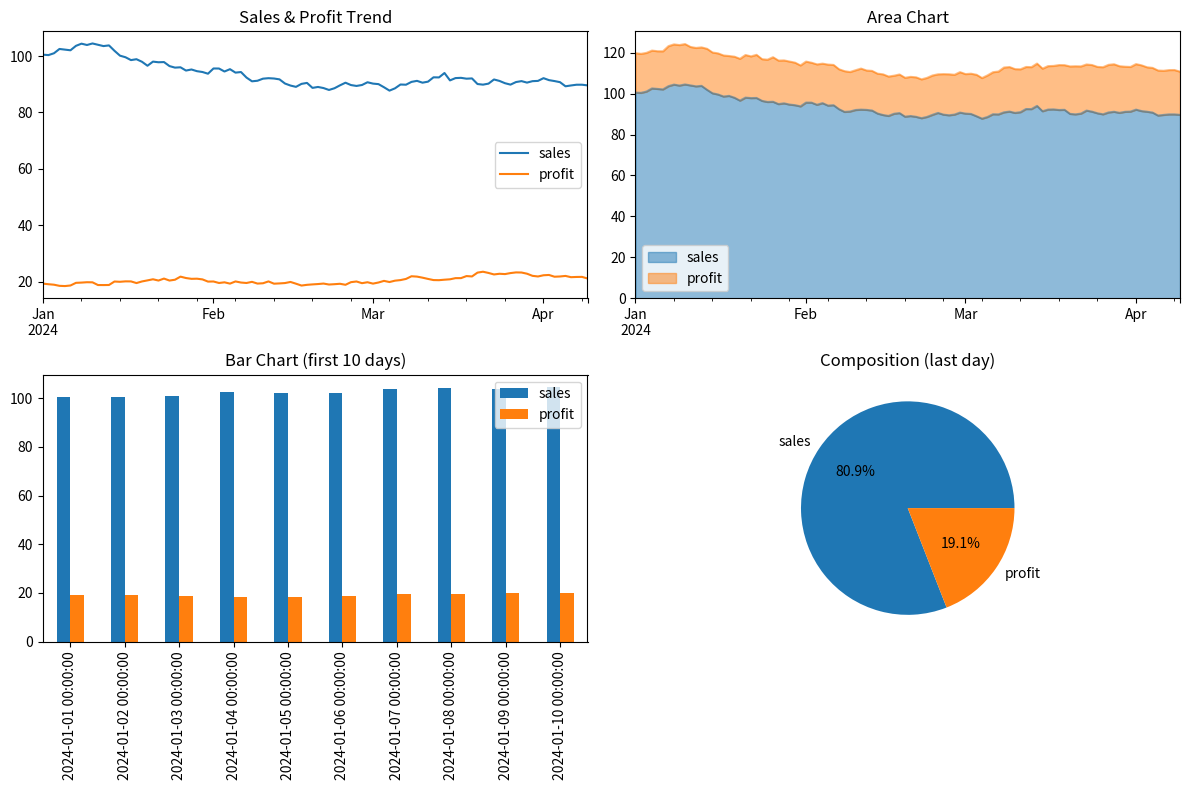

The script that saved this image:
# ---
# chapter: 8
# topic: 数据科学核心库 - Pandas 内置绘图
# section: 8.3.3
# difficulty: 中
# tier: core
# deps: pandas, numpy, matplotlib
# run: python 12_pandas_plotting.py
# expected_runtime: <5s
# expected_output: 线图/面积图/柱状图/饼图四张子图保存
# ---
# See: ../tutorial/08_Python数据科学核心库.md (Section 8.3.3 Pandas 内置绘图)
# Interview hooks:
#   1. ts.plot() 默认绘制的是什么类型图？能否一行代码切换为面积图？
#   2. plot.pie 的 autopct 参数控制什么？
#   3. Pandas 内置绘图与 Matplotlib 之间的关系是什么（封装关系）？

import matplotlib

matplotlib.use("Agg")
import matplotlib.pyplot as plt
import numpy as np
import pandas as pd

# 生成时间序列数据
np.random.seed(42)
dates = pd.date_range("2024-01-01", periods=100)
ts = pd.DataFrame(
    {
        "sales": np.cumsum(np.random.randn(100)) + 100,
        "profit": np.cumsum(np.random.randn(100) * 0.5) + 20,
    },
    index=dates,
)

fig, axes = plt.subplots(2, 2, figsize=(12, 8))

# 快速绘图（线图）
ts.plot(ax=axes[0, 0], title="Sales & Profit Trend")
axes[0, 0].set_title("Sales & Profit Trend")

# 面积图
ts.plot.area(ax=axes[0, 1], alpha=0.5, title="Area Chart")
axes[0, 1].set_title("Area Chart")

# 柱状图
ts.head(10).plot.bar(ax=axes[1, 0], title="Bar Chart")
axes[1, 0].set_title("Bar Chart (first 10 days)")

# 饼图
ts.iloc[-1].plot.pie(ax=axes[1, 1], autopct="%1.1f%%", title="Composition")
axes[1, 1].set_title("Composition (last day)")
axes[1, 1].set_ylabel("")

plt.tight_layout()
plt.savefig("pandas_plotting.png", dpi=150, bbox_inches="tight")
plt.close(fig)

if __name__ == "__main__":
    print("OK")
